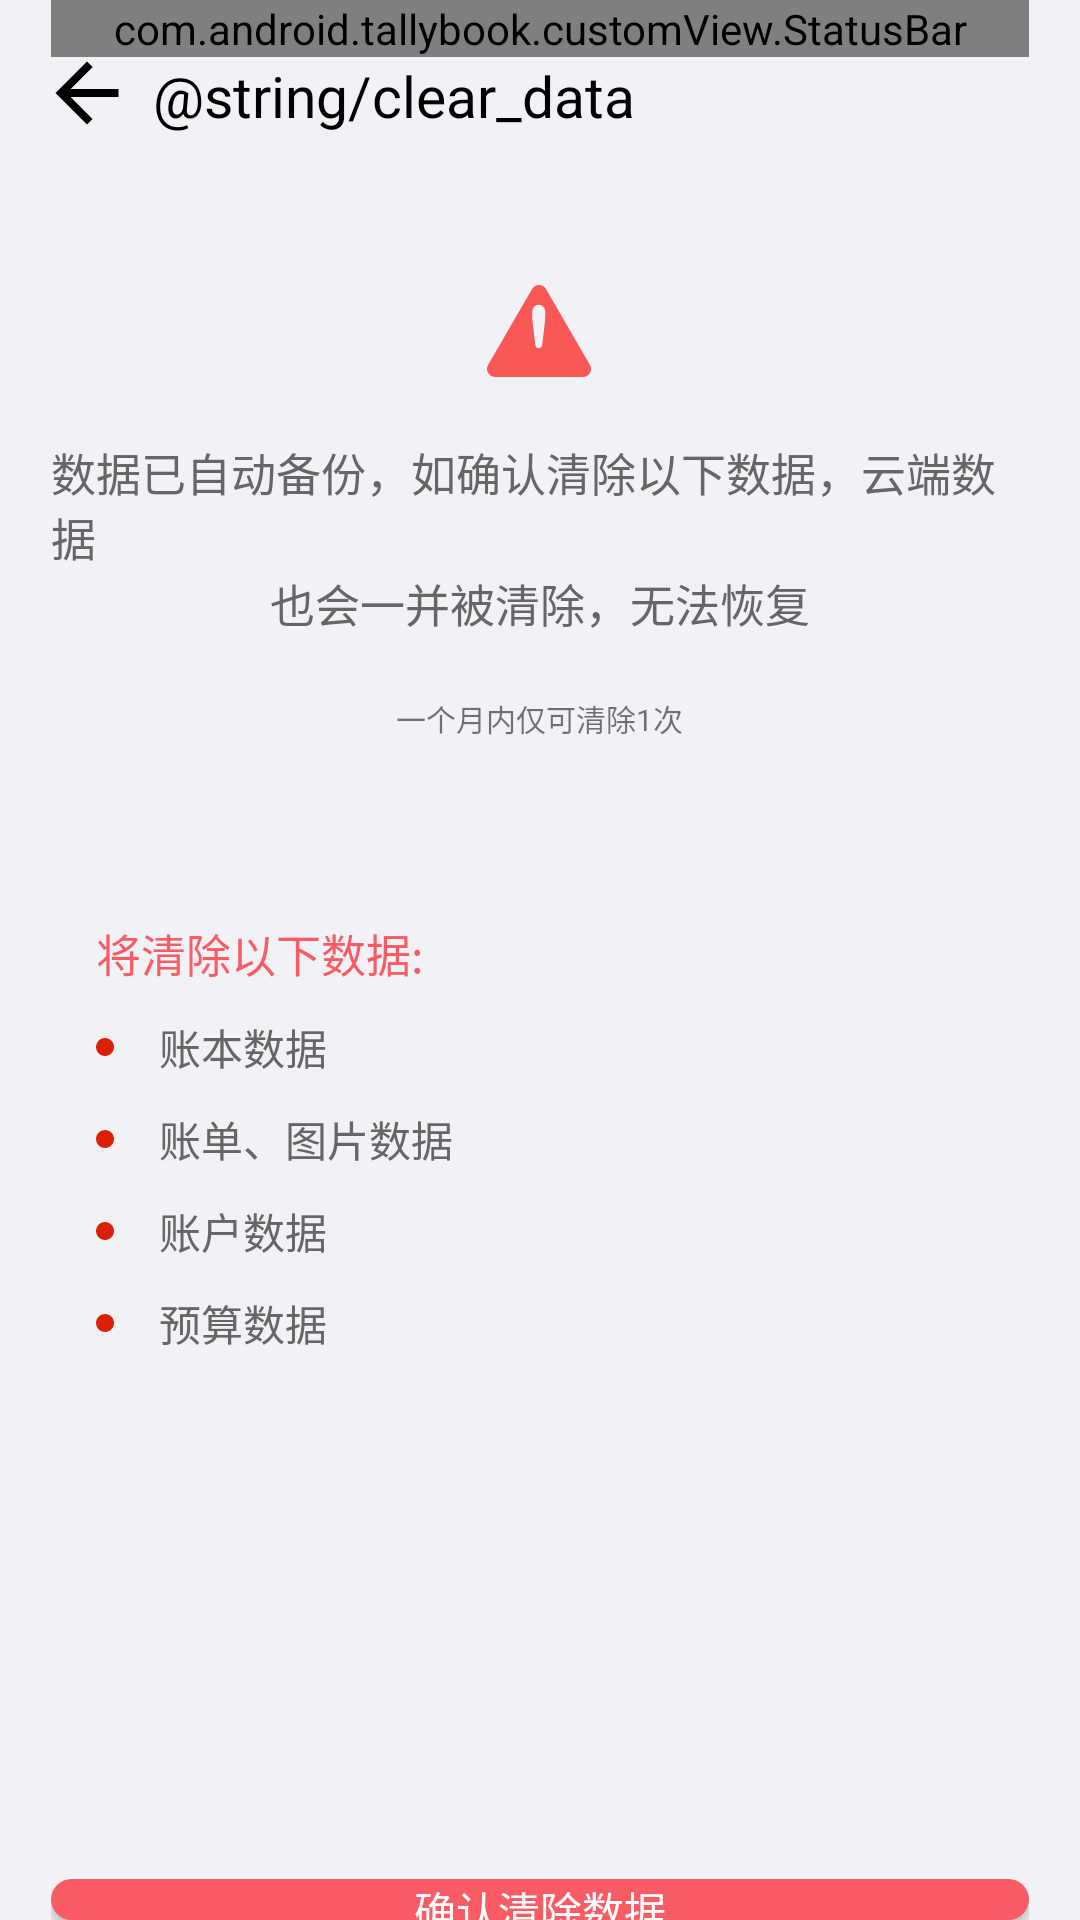

Produce the Android XML layout that renders to this screen, including the resource entries it uses.
<!-- AndroidManifest.xml: application theme AppTheme -->
<!-- res/layout/activity_clear.xml -->
<?xml version="1.0" encoding="utf-8"?>
<LinearLayout xmlns:android="http://schemas.android.com/apk/res/android"
    android:layout_width="match_parent"
    android:layout_height="match_parent"
    android:orientation="vertical"
    android:paddingLeft="@dimen/dp17"
    android:paddingRight="@dimen/dp17"
    android:background="@color/gray_shallow">
    <com.android.tallybook.customView.StatusBar
        android:layout_width="match_parent"
        android:layout_height="wrap_content"
        android:id="@+id/clear_bar"
        />
    <LinearLayout
        android:layout_width="match_parent"
        android:layout_height="wrap_content"
        android:id="@+id/clear_back">
        <ImageView
            android:layout_width="wrap_content"
            android:layout_height="wrap_content"
            android:src="@drawable/ic_back"/>
        <TextView
            android:layout_width="wrap_content"
            android:layout_height="wrap_content"
            android:textColor="@color/black"
            android:text="@string/clear_data"
            android:textSize="19sp"
            android:layout_marginStart="@dimen/dp10"
            android:layout_gravity="center_vertical"/>
    </LinearLayout>
    <LinearLayout
        android:layout_width="match_parent"
        android:layout_height="wrap_content"
        android:layout_marginTop="20dp"
        android:orientation="vertical"
        android:background="@drawable/layout_round_no">
        <ImageView
            android:layout_width="wrap_content"
            android:layout_height="wrap_content"
            android:layout_marginTop="@dimen/dp30"
            android:layout_marginBottom="@dimen/dp20"
            android:layout_gravity="center"
            android:src="@drawable/ic_warm"/>
        <TextView
            android:layout_width="wrap_content"
            android:layout_height="wrap_content"
            android:textColor="#666"
            android:text="数据已自动备份，如确认清除以下数据，云端数据"
            android:layout_gravity="center"
            android:textSize="15sp"/>
        <TextView
            android:layout_width="wrap_content"
            android:layout_height="wrap_content"
            android:text="也会一并被清除，无法恢复"
            android:layout_gravity="center"
            android:textColor="#666"
            android:textSize="15sp"
            android:layout_marginBottom="20dp"/>
        <TextView
            android:layout_width="wrap_content"
            android:layout_height="wrap_content"
            android:text="一个月内仅可清除1次"
            android:textSize="10sp"
            android:layout_gravity="center"
            android:layout_marginBottom="15dp"/>
    </LinearLayout>

    <LinearLayout
        android:layout_width="match_parent"
        android:layout_height="wrap_content"
        android:background="@drawable/layout_round_no"
        android:layout_marginTop="@dimen/dp20"
        android:padding="@dimen/dp15"
        android:orientation="vertical">
        <TextView
            android:layout_width="wrap_content"
            android:layout_height="wrap_content"
            android:layout_marginTop="10dp"
            android:textColor="@color/red"
            android:text="将清除以下数据:"
            android:textSize="15sp" />

        <LinearLayout
            android:layout_width="wrap_content"
            android:layout_height="wrap_content"
            android:layout_marginTop="10dp"
            android:orientation="horizontal">

            <ImageView
                android:layout_width="wrap_content"
                android:layout_height="wrap_content"
                android:layout_gravity="center"
                android:src="@drawable/ic_dot_red"/>

            <TextView
                android:layout_width="wrap_content"
                android:layout_height="wrap_content"
                android:layout_gravity="center"
                android:textColor="#666"
                android:layout_marginStart="@dimen/dp15"
                android:text="账本数据" />
        </LinearLayout>

        <LinearLayout
            android:layout_width="wrap_content"
            android:layout_height="wrap_content"
            android:layout_marginTop="10dp"
            android:orientation="horizontal">

            <ImageView
                android:layout_width="wrap_content"
                android:layout_height="wrap_content"
                android:layout_gravity="center"
                android:src="@drawable/ic_dot_red"/>


            <TextView
                android:layout_width="wrap_content"
                android:layout_height="wrap_content"
                android:layout_gravity="center"
                android:textColor="#666"
                android:layout_marginStart="@dimen/dp15"
                android:text="账单、图片数据" />
        </LinearLayout>

        <LinearLayout
            android:layout_width="wrap_content"
            android:layout_height="wrap_content"
            android:layout_marginTop="10dp"
            android:orientation="horizontal">
            <ImageView
                android:layout_width="wrap_content"
                android:layout_height="wrap_content"
                android:layout_gravity="center"
                android:src="@drawable/ic_dot_red"/>


            <TextView
                android:layout_width="wrap_content"
                android:layout_height="wrap_content"
                android:layout_gravity="center"
                android:textColor="#666"
                android:layout_marginStart="@dimen/dp15"
                android:text="账户数据" />
        </LinearLayout>

        <LinearLayout
            android:layout_width="wrap_content"
            android:layout_height="wrap_content"
            android:layout_marginTop="10dp"
            android:layout_marginBottom="10dp"
            android:orientation="horizontal">
            <ImageView
                android:layout_width="wrap_content"
                android:layout_height="wrap_content"
                android:layout_gravity="center"
                android:src="@drawable/ic_dot_red"/>

            <TextView
                android:layout_width="wrap_content"
                android:layout_height="wrap_content"
                android:layout_gravity="center"
                android:textColor="#666"
                android:layout_marginStart="@dimen/dp15"
                android:text="预算数据" />
        </LinearLayout>
    </LinearLayout>

    <Button
        android:layout_width="match_parent"
        android:layout_height="wrap_content"
        android:id="@+id/clear_btn_confirm_clear"
        android:text="确认清除数据"
        android:textColor="@color/white"
        android:background="@drawable/btn_round_red"
        android:textSize="14sp"
        android:layout_marginTop="150dp" />
</LinearLayout>
<!-- resources referenced by this layout -->
<resources>
  <color name="black">#FF000000</color>
  <color name="gray_shallow">#f1f2f6</color>
  <color name="red">#FA5C65</color>
  <color name="white">#FFFFFFFF</color>
  <dimen name="dp10">10dp</dimen>
  <dimen name="dp15">15dp</dimen>
  <dimen name="dp17">17dp</dimen>
  <dimen name="dp20">20dp</dimen>
  <dimen name="dp30">30dp</dimen>
  <!-- drawable btn_round_red (drawable) -->
  <?xml version="1.0" encoding="utf-8"?>
  <shape xmlns:android="http://schemas.android.com/apk/res/android">
      <corners android:radius="@dimen/dp8" />
      <stroke
          android:width="0dp"
          />
  
      <solid
          android:width="@dimen/dp2"
          android:color="@color/red"/>
  </shape>
  <!-- drawable ic_back (drawable) -->
  <vector android:height="24dp" android:viewportHeight="1024"
      android:viewportWidth="1024" android:width="24dp" xmlns:android="http://schemas.android.com/apk/res/android">
      <path android:fillColor="#FF000000" android:pathData="M960,456H279.62l313.6,-313.6L512,64 64,512l448,448 78.4,-78.4 -310.78,-313.6H960z"/>
  </vector>
  <!-- drawable ic_dot_red (drawable) -->
  <vector xmlns:android="http://schemas.android.com/apk/res/android"
      android:width="6dp"
      android:height="6dp"
      android:viewportWidth="1024"
      android:viewportHeight="1024">
    <path
        android:pathData="M1.79,513.11c0,282.35 228.9,511.25 511.25,511.25s511.25,-228.9 511.25,-511.25c0,-282.35 -228.9,-511.25 -511.25,-511.25 -282.35,0 -511.25,228.9 -511.25,511.25z"
        android:fillColor="#da2105"/>
  </vector>
  <!-- drawable ic_warm (drawable) -->
  <vector android:height="32dp" android:viewportHeight="1024"
      android:viewportWidth="1152" android:width="36dp" xmlns:android="http://schemas.android.com/apk/res/android">
      <path android:fillColor="#FA5757" android:pathData="M491.61,52.91L22.49,862.59a85.33,85.33 0,0 0,73.81 128.13h938.28a85.33,85.33 0,0 0,73.81 -128.13L639.32,52.95a85.33,85.33 0,0 0,-147.63 0zM560.17,861.1h4.39a63.02,63.02 0,0 0,0 -126.08h-4.39a63.02,63.02 0,1 0,0 126.08zM562.86,683.14a36.69,36.69 0,0 1,-36.39 -32.3l-29.23,-242.18a426.67,426.67 0,0 1,-3.07 -51.11L494.17,288.43a68.27,68.27 0,0 1,136.53 0v69.76a426.67,426.67 0,0 1,-2.94 49.83l-28.59,242.77a36.57,36.57 0,0 1,-36.27 32.34z"/>
  </vector>
  <style name="AppTheme" parent="Theme.AppCompat.Light.NoActionBar">
          
          <item name="windowActionBar">false</item>
          <item name="windowNoTitle">true</item>
          
          <item name="colorPrimary">#00a6e4</item>
  
          <item name="colorSecondary">@color/teal_200</item>
  
      </style>
  <dimen name="dp8">8dp</dimen>
  <dimen name="dp2">2dp</dimen>
  <color name="teal_200">#FF03DAC5</color>
</resources>
